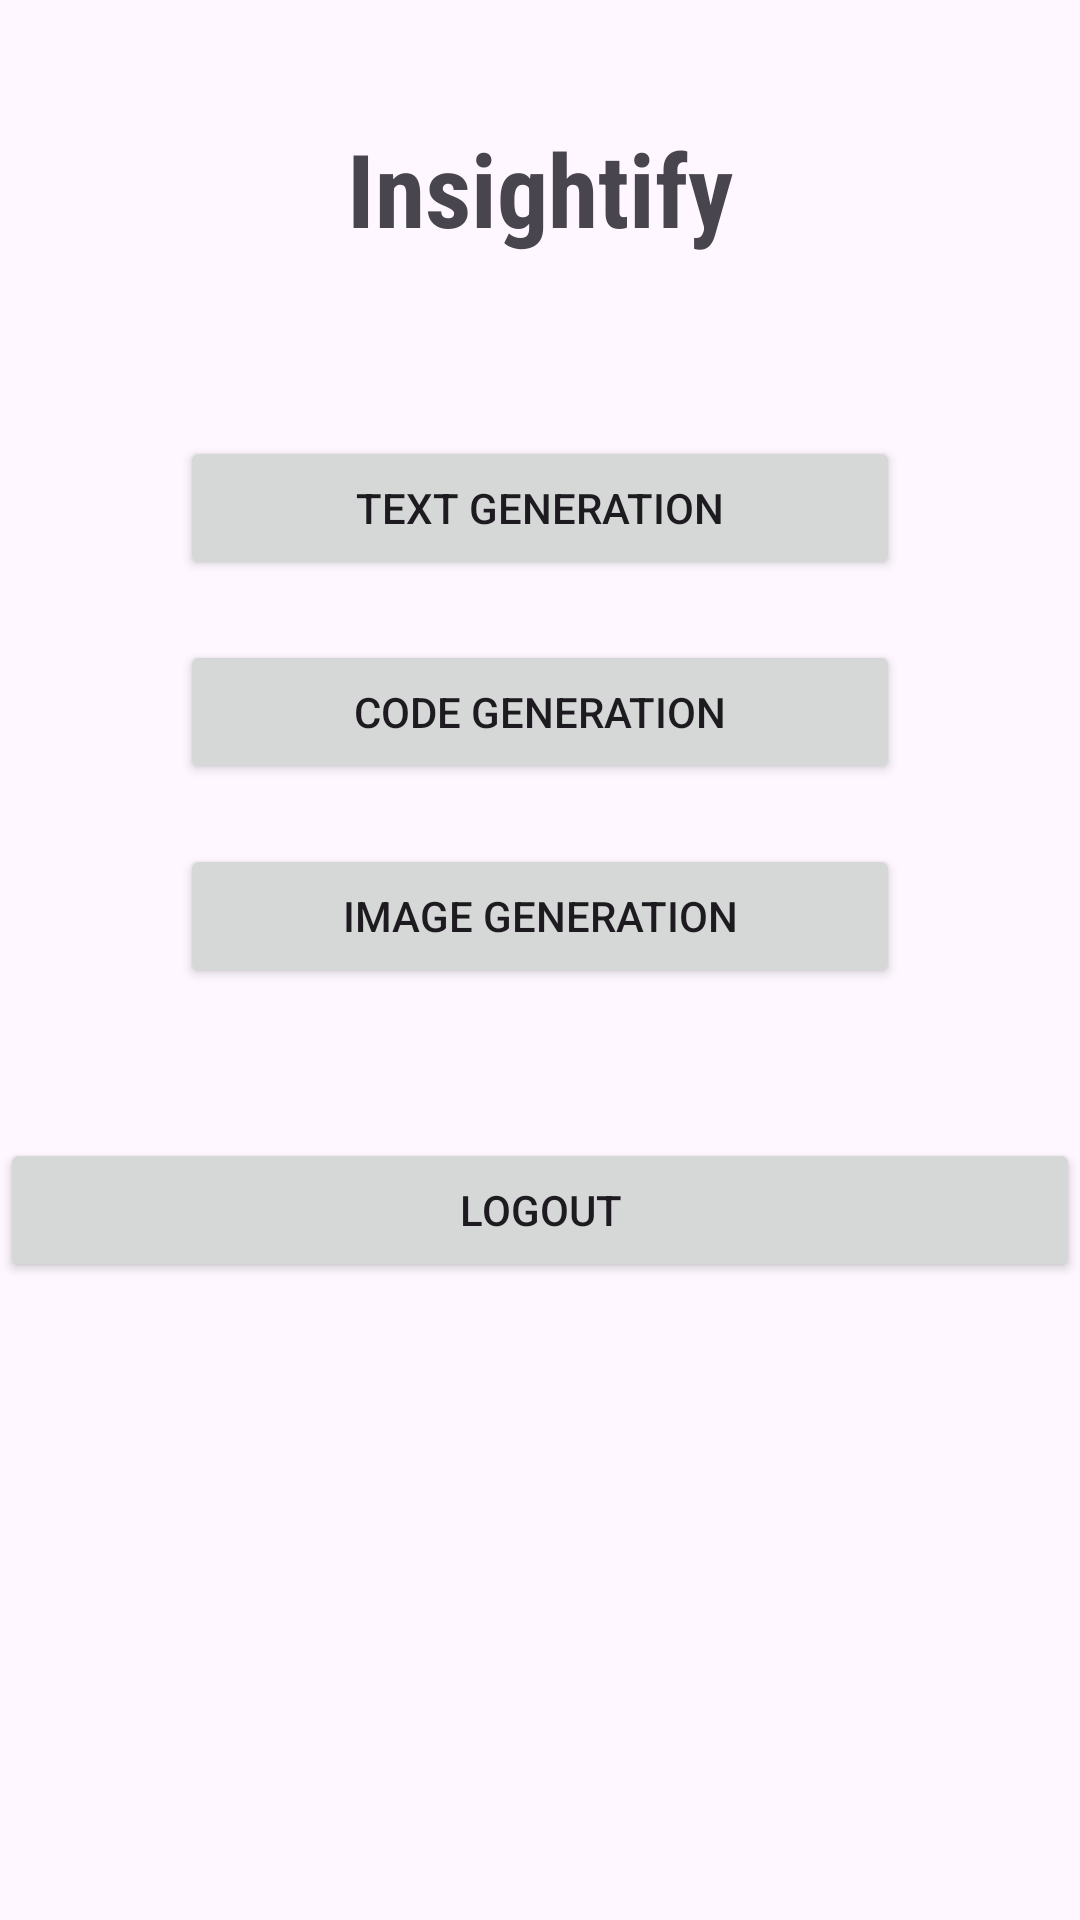

Write the Android layout XML for this screen, with the resource values it uses.
<!-- AndroidManifest.xml: application theme Theme.Insightify -->
<!-- res/layout/activity_main.xml -->
<?xml version="1.0" encoding="utf-8"?>
<androidx.constraintlayout.widget.ConstraintLayout
    xmlns:android="http://schemas.android.com/apk/res/android"
    xmlns:app="http://schemas.android.com/apk/res-auto"
    xmlns:tools="http://schemas.android.com/tools"
    android:id="@+id/main"
    android:layout_width="match_parent"
    android:layout_height="match_parent"
    tools:context=".MainActivity">
    <TextView
        android:id="@+id/textViewMainActivity"
        android:layout_width="wrap_content"
        android:layout_height="wrap_content"
        android:layout_margin="40dp"
        android:fontFamily="sans-serif-condensed"
        android:text="@string/app_name"
        android:textSize="34sp"
        android:textStyle="bold"
        app:layout_constraintEnd_toEndOf="parent"
        app:layout_constraintStart_toStartOf="parent"
        app:layout_constraintTop_toTopOf="parent" />
    <Button
        android:id="@+id/mainButton1"
        android:layout_width="wrap_content"
        android:layout_height="wrap_content"
        android:layout_marginTop="60dp"
        android:width="240dp"
        android:text="@string/text_generation"
        app:layout_constraintEnd_toEndOf="parent"
        app:layout_constraintStart_toStartOf="parent"
        app:layout_constraintTop_toBottomOf="@+id/textViewMainActivity" />
    <Button
        android:id="@+id/mainButton2"
        android:layout_width="wrap_content"
        android:layout_height="wrap_content"
        android:layout_marginTop="20dp"
        android:width="240dp"
        android:text="@string/code_generation"
        app:layout_constraintEnd_toEndOf="parent"
        app:layout_constraintStart_toStartOf="parent"
        app:layout_constraintTop_toBottomOf="@+id/mainButton1" />
    <Button
        android:id="@+id/mainButton3"
        android:layout_width="wrap_content"
        android:layout_height="wrap_content"
        android:layout_marginTop="20dp"
        android:width="240dp"
        android:text="@string/image_generation"
        app:layout_constraintEnd_toEndOf="parent"
        app:layout_constraintStart_toStartOf="parent"
        app:layout_constraintTop_toBottomOf="@+id/mainButton2" />
    <Button
        android:id="@+id/btnLogout"
        android:layout_width="match_parent"
        android:layout_height="wrap_content"
        android:layout_marginTop="50dp"
        android:text="@string/logout_button"
        app:layout_constraintEnd_toEndOf="parent"
        app:layout_constraintStart_toStartOf="parent"
        app:layout_constraintTop_toBottomOf="@+id/mainButton3"
        tools:ignore="VisualLintButtonSize" />
</androidx.constraintlayout.widget.ConstraintLayout>
<!-- resources referenced by this layout -->
<resources>
  <string name="app_name">Insightify</string>
  <string name="code_generation">Code Generation</string>
  <string name="image_generation">Image Generation</string>
  <string name="logout_button">Logout</string>
  <string name="text_generation">Text Generation</string>
  <style name="Theme.Insightify" parent="Base.Theme.Insightify" />
  <style name="Base.Theme.Insightify" parent="Theme.Material3.DayNight.NoActionBar">
          
          
      </style>
</resources>
